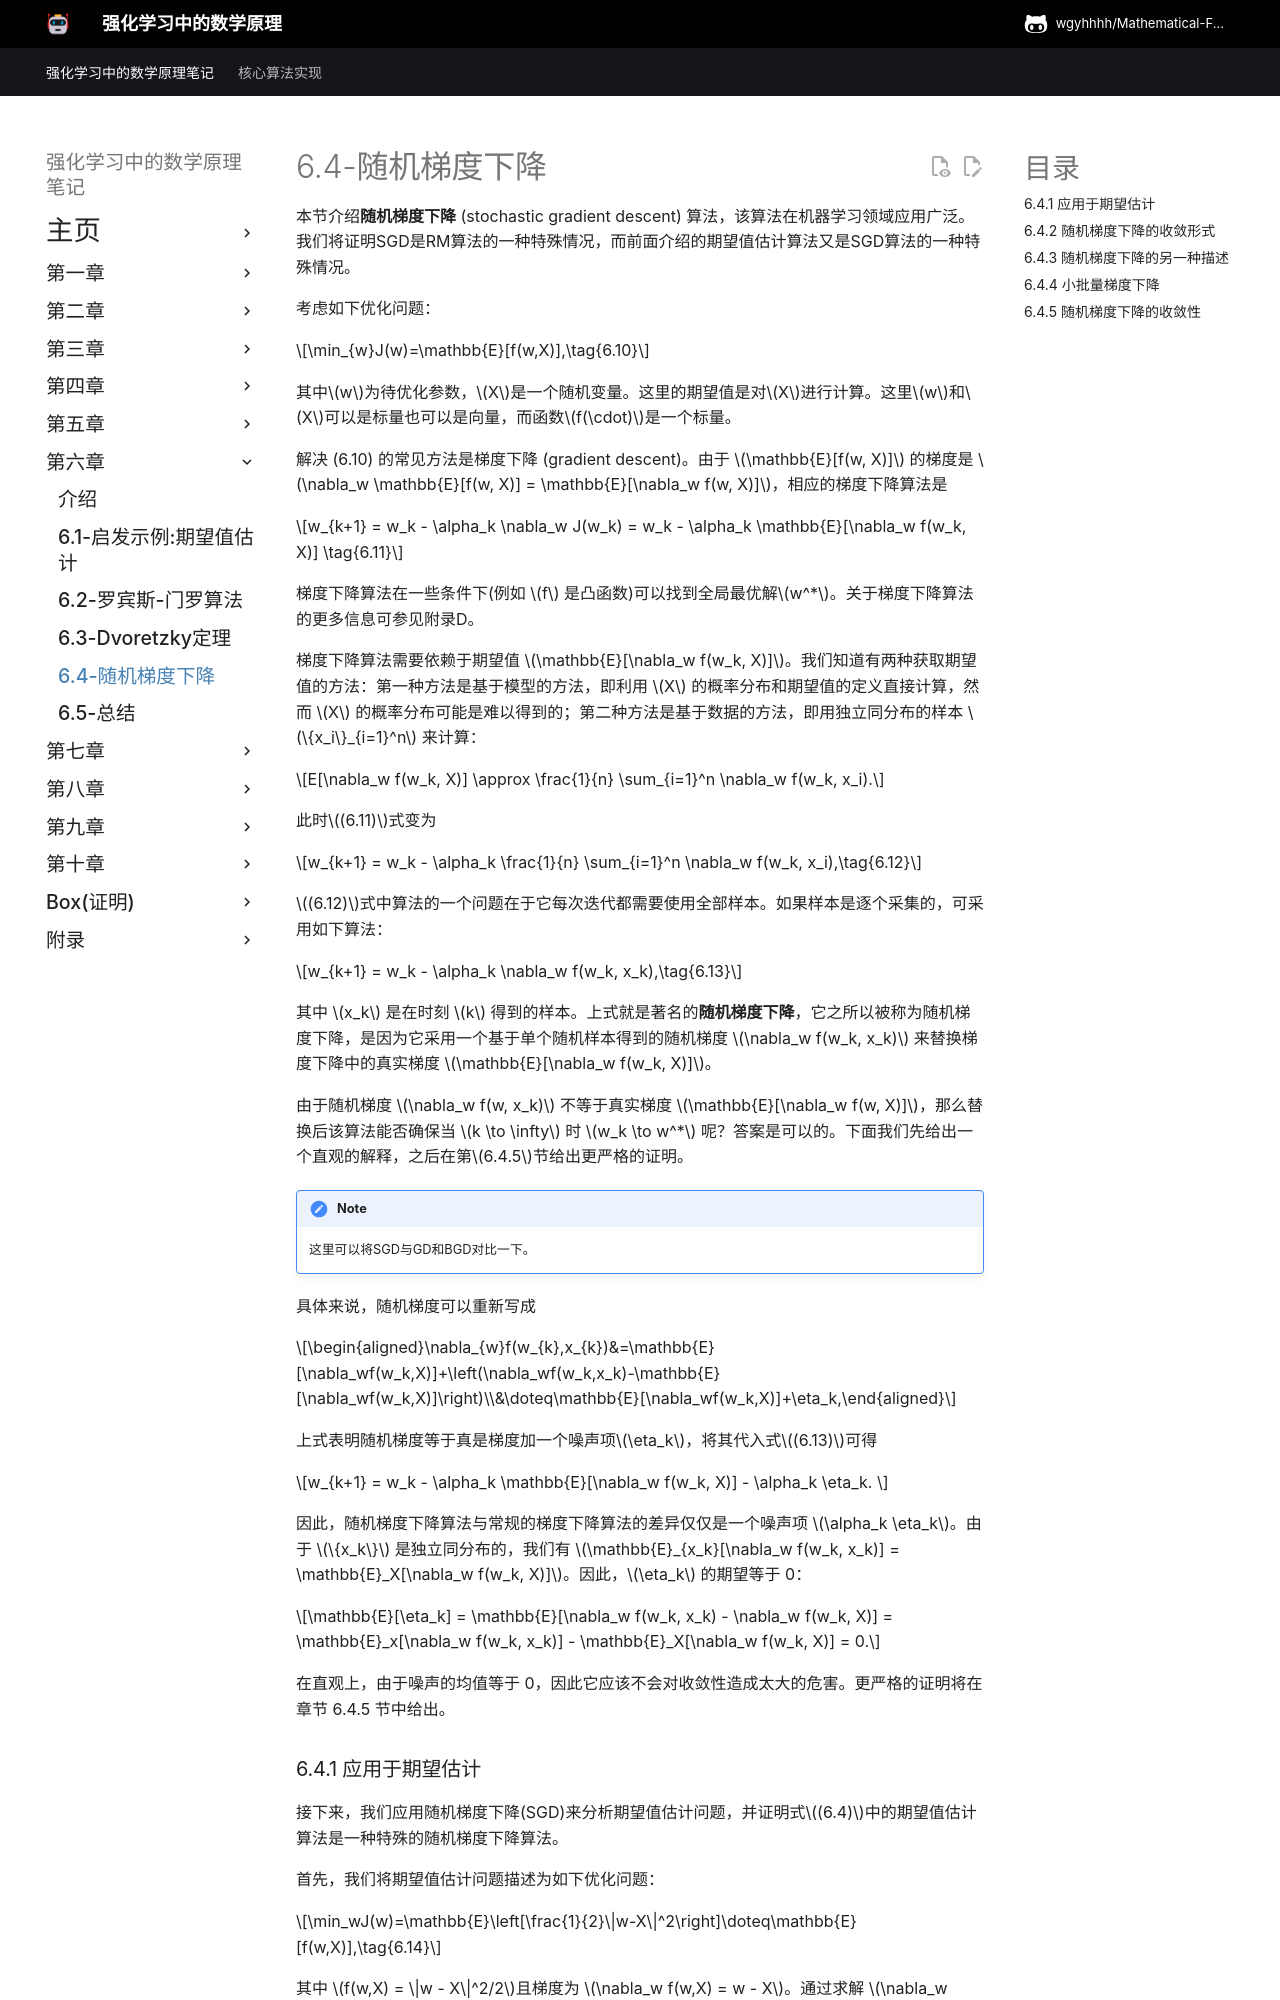

repository: wgyhhhh/Mathematical-Foundations-of-Reinforcement-Learning-Notes · page: Chapter-6/6-4/index.html · generator: mkdocs

## 6.4 随机梯度下降

本节介绍随机梯度下降（SGD）算法，该算法在机器学习领域应用广泛。我们将证明SGD是RM算法的特例，而均值估计算法又是SGD算法的特例。

考虑如下优化问题：

$$\min_{w}J(w)=\mathbb{E}[f(w,X)],\tag{6.10}$$

其中 $w$为待优化参数，$X$为随机变量。期望值是对 $X$进行计算。此处$w$和$X$既可以是标量也可以是向量。函数$f(\cdot)$为标量函数。

求解式$(6.10)$的直观方法是**梯度下降法**。具体而言，目标函数 $E[f(w,X)]$的梯度为$\nabla_w E[f(w,X)] = E[\nabla_w f(w,X)]$。相应的梯度下降算法可表示为

$$w_{k+1} = w_k - \alpha_k \nabla_w J(w_k) = w_k - \alpha_k \mathbb{E}[\nabla_w f(w_k, X)].\tag{6.11}$$

在诸如函数$f$的凸性等温和条件下，该梯度下降算法能够找到最优解 $w^*$。关于梯度下降算法的预备知识可参见附录D。

梯度下降算法需要期望值$E[\nabla_w f(w_k,X)]$。获取该期望值的一种方法是基于$X$的概率分布。然而，实际应用中该分布往往未知。另一种方法即批量梯度下降(batch gradient descent)是收集大量独立同分布样本 $\{x_i\}_{i=1}^n$来逼近期望值，其表达式为

$$E[\nabla_w f(w_k, X)] \approx \frac{1}{n} \sum_{i=1}^n \nabla_w f(w_k, x_i).$$

则$(6.11)$式变为

$$w_{k+1} = w_k - \alpha_k \frac{1}{n} \sum_{i=1}^n \nabla_w f(w_k, x_i),\tag{6.12}$$

$(6.12)$式中算法的一个问题在于：每次迭代都需要使用全部样本。实际应用中，若样本是逐个采集的，则更希望在每次获得新样本时立即更新$w$。为此，可采用如下算法即随机梯度下降(stochastic gradient descent)：

$$w_{k+1} = w_k - \alpha_k \nabla_w f(w_k, x_k),\tag{6.13}$$

其中$x_k$为时间步$k$采集的样本。这是经典的随机梯度下降算法。该算法被称为"随机"的原因是它依赖于随机样本集 $\{x_k\}$。

相较于$(6.11)$中的梯度下降算法，SGD将真实梯度$E[\nabla_w f(w,X)]$替换为随机梯度$\nabla_w f(w_k, x_k)$。由于$\nabla_w f(w_k, x_k) \neq E[\nabla_w f(w,X)]$，这种替换是否仍能保证当$k \to \infty$时$w_k \to w^*$？答案是肯定的。我们接下来给出直观解释，并将收敛性的严格证明推迟至6.4.5节。

!!! note
    这里可以将SGD与GD和BGD对比一下。

特别地，由于

$$\begin{aligned}\nabla_{w}f(w_{k},x_{k})&=\mathbb{E}[\nabla_wf(w_k,X)]+\left(\nabla_wf(w_k,x_k)-\mathbb{E}[\nabla_wf(w_k,X)]\right)\\&\doteq\mathbb{E}[\nabla_wf(w_k,X)]+\eta_k,\end{aligned}$$

式$(6.13)$中的 SGD算法可改写为

$$w_{k+1} = w_k - \alpha_k \mathbb{E}[\nabla_w f(w_k, X)] - \alpha_k \eta_k. $$

因此，SGD算法与常规梯度下降算法相同，唯一的区别在于其含有一个扰动项$\alpha_k\eta_k$。由于$\{x_k\}$是独立同分布序列，我们有$\mathbb{E}_{x_k}[\nabla_w f(w_k, x_k)] = \mathbb{E}_X[\nabla_w f(w_k,X)]$。由此可得，

$$\mathbb{E}[\eta_k] = \mathbb{E} \left[ \nabla_w f(w_k, x_k) - \mathbb{E}[\nabla_w f(w_k, X)] \right] = \mathbb{E}_{x_k} \left[ \nabla_w f(w_k, x_k) \right] - \mathbb{E}_x \left[ \nabla_w f(w_k, X) \right] = 0.
$$

因此，扰动项 $\eta_k$的均值为零，这直观表明它可能不会破坏收敛性。关于随机梯度下降(SGD)方法的收敛性严格证明详见第$6.4.5$节。
